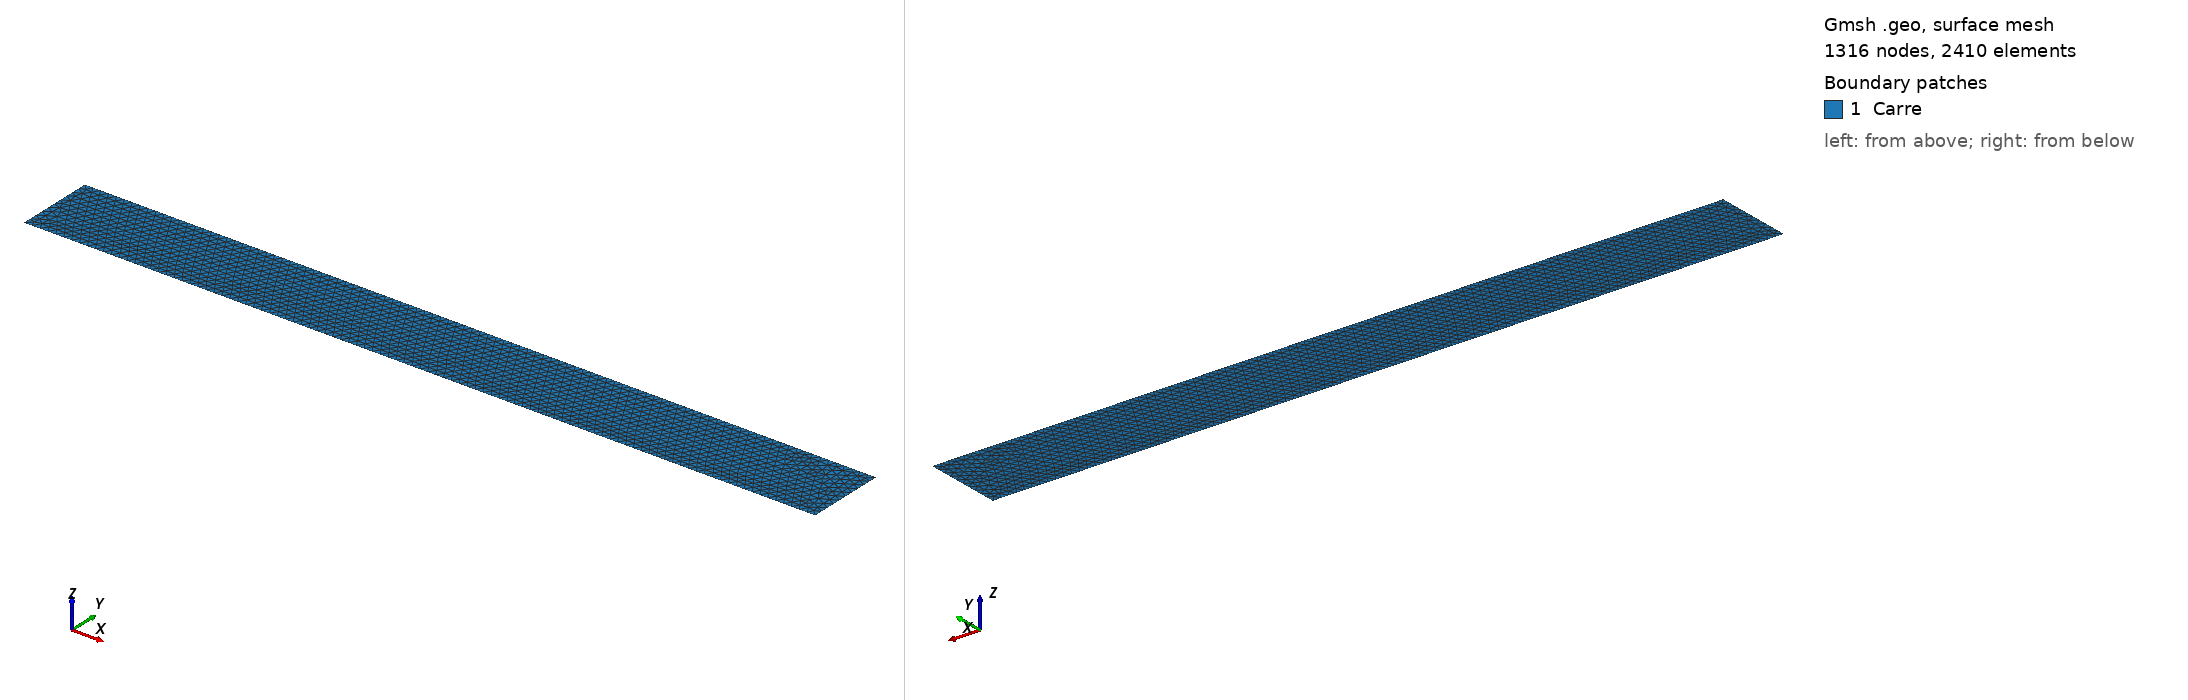

Gmsh geometry script, surface-meshed: 1316 nodes, 2410 surface elements. Boundary patches (legend numbers): 1 Carre. Left view from above one corner, right view from below the opposite corner. Legend entries are the model's physical surfaces. The drawing asked Gmsh for element sizes between 1% and 20% of the model's largest extent; the script's own settings can give other sizes.

=== square_4_borders128.geo (drawn) ===
Mesh.MshFileVersion = 2.2;
L=1000;
l2=L/10;
h = L/(480); //Taille caractéristique des éléménts, précision du maillage
Point(1) = {0, 0, 0, h};   // Construction des points ext
Point(2) = {L, 0, 0, h};
Point(3) = {L, l2, 0, h};
Point(4) = {0, l2, 0, h};

Line(12) = {1,2};   //Carre ext
Line(23) = {2,3};
Line(34) = {3,4};
Line(41)={4,1};

Line Loop(1) = {12,23,34,41};//Définition d'un pourtour (d'un bord)

Plane Surface(1) = {1};//Définition d'une surface
Physical Line("Mur")={12,34};
Physical Line("Gauche")={41};
Physical Line("Droit")={23};
Physical Surface("Carre") = {1};  //A sauvegarder dans le fichier de maillage

// ctrl shift s pour fichier maillage à lire avec python
